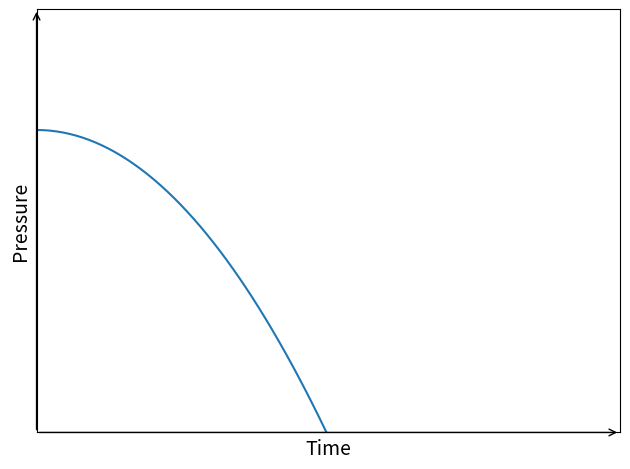

Write Python code to recreate this figure.
import numpy as np
import matplotlib.pyplot as plt

x = np.linspace(0.0,5, 100)
y = -x**2

#r_x = [round(point, 2) for point in x]
#r_y = [round(point, 2) for point in y]
#plt.style.use('seaborn-v0_8-dark')
#coeffs = np.polyfit(x, y, 1)  # Fit a polynomial of degree 1 (linear fit)
#fit_line = np.polyval(coeffs, x) 

#plt.plot(x, fit_line, 'r', label='v1')

plt.plot(x, y)  # Red dots for data points
#plt.grid(True, linestyle='--', alpha=1)
# Add a horizontal line at y = 0 for reference
plt.annotate('', xy=(4.5, -5), xytext=(0, -5), arrowprops=dict(facecolor='black', arrowstyle='->'), fontsize=12)  # x-axis arrow
plt.annotate('', xy=(0, 2), xytext=(0, -5), arrowprops=dict(facecolor='black', arrowstyle='->'), fontsize=12)  # y-axis arrow
plt.xticks(ticks=[])  # Custom x-tick labels
plt.yticks(ticks=[])  # Use exact y-values as y-ticks
#plt.text(3.3, -0.1, 'y', fontsize=12, color='black')  # Label for the x-axis arrow
#plt.text(-0.03, 5.2, 'v', fontsize=12, color='black')  # Label for the y-axis arrow
plt.ylabel('Pressure', fontsize=14)
plt.xlabel('Time', fontsize=14)
plt.tight_layout()
plt.xlim(0, 4.5)  # x-axis from 0 to 18
plt.ylim(-5, 2)   # y-axis from 0 to 8
plt.show()
plt.savefig('APF.png', dpi=300, bbox_inches='tight')

#m, b = coeffs  # Extract slope (m) and intercept (b) from the coefficients
#print(f"slope: {m}, coefficient: {b}")  # Print slope and intercept
